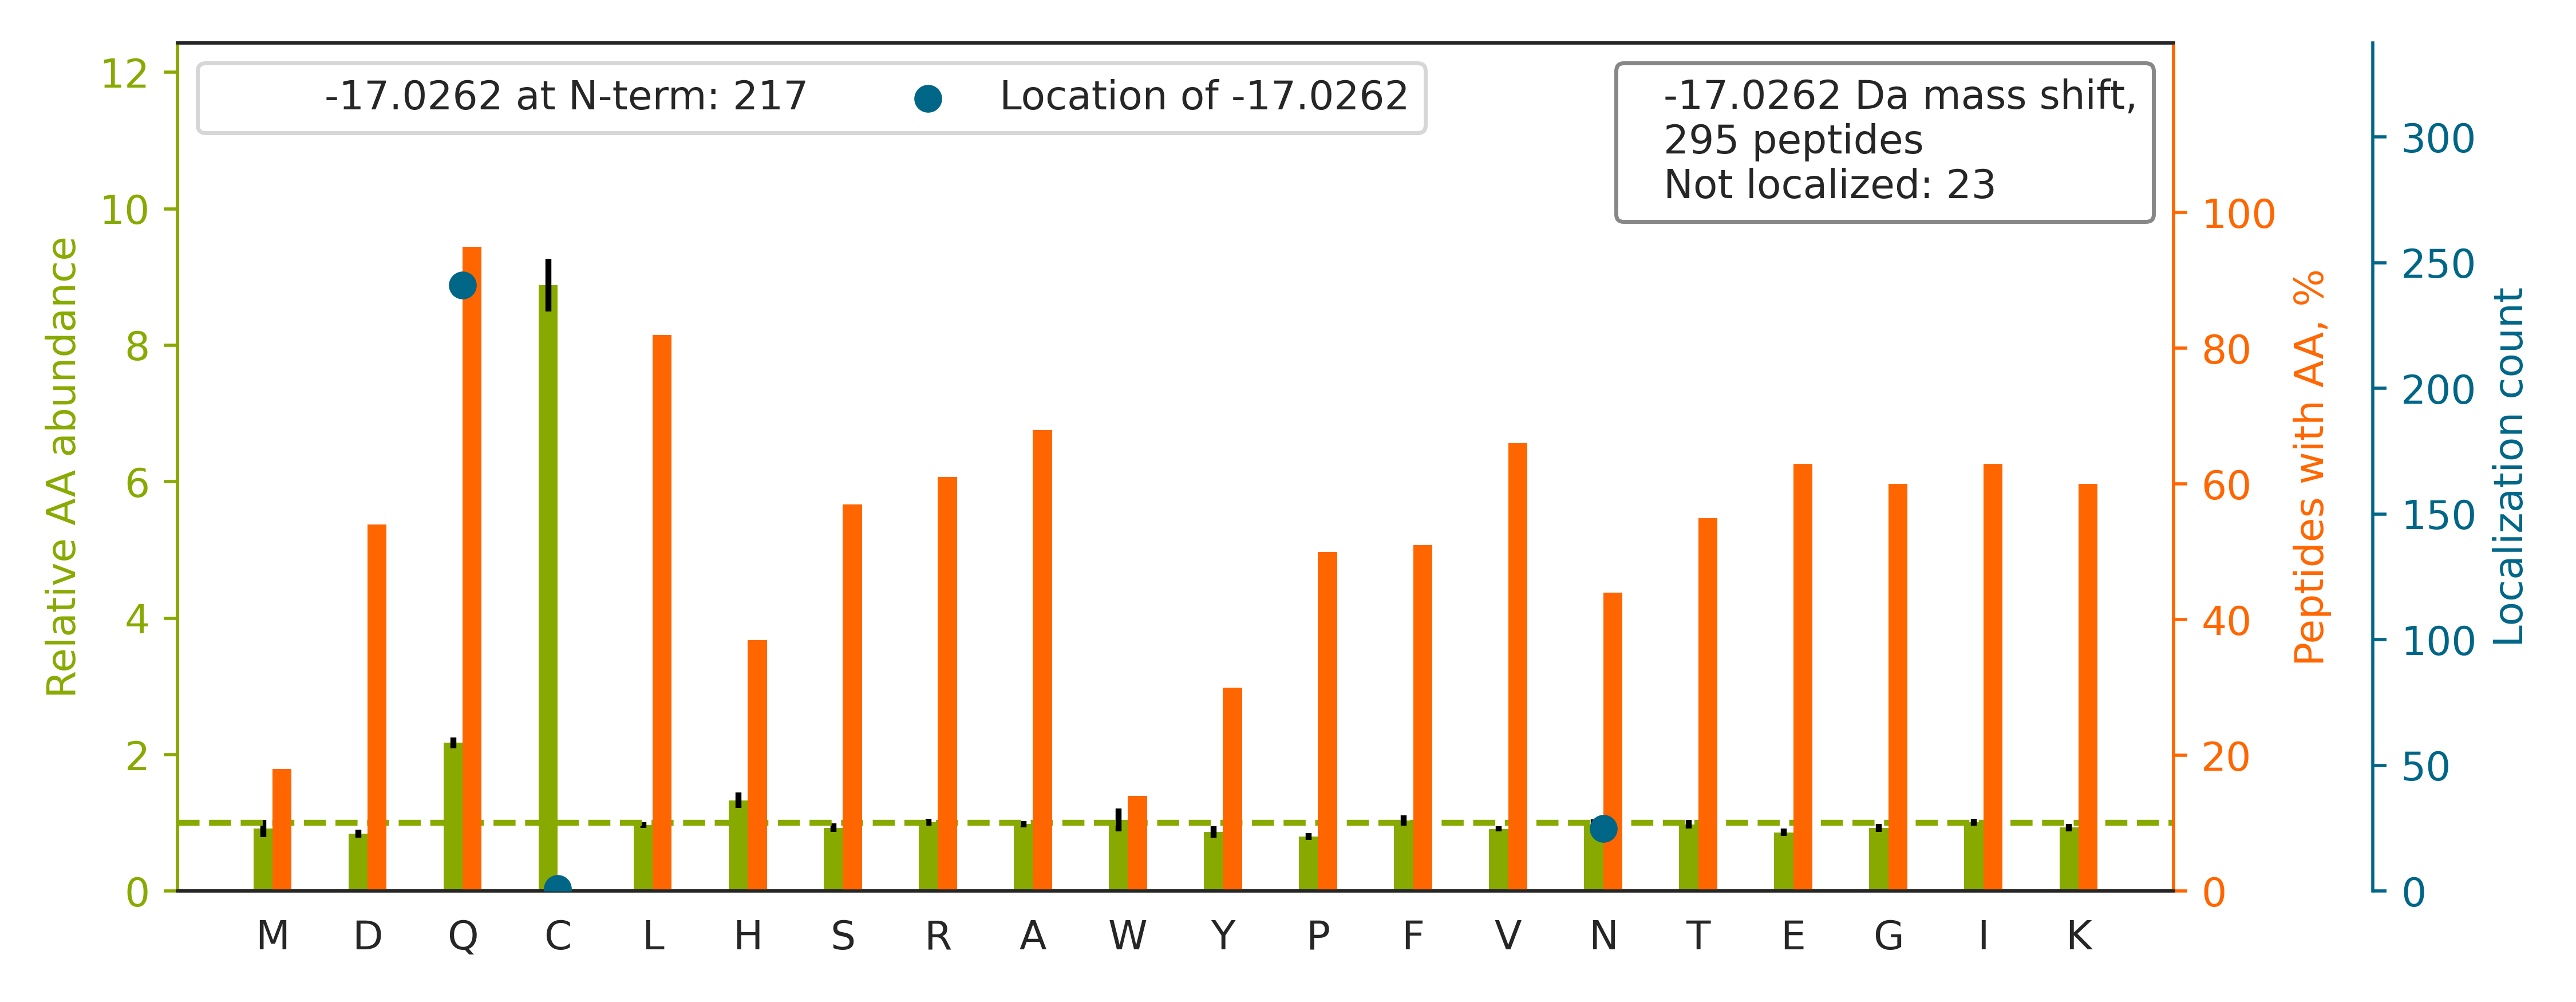

The file beside this chart, header and first rows:
top isoform	localization score	spectrum
K.QEKPAEKPAETPVATSPTATDSTSGDSSR.S		QEXI22204.11673.11673.3
K.Q[-17]ATYGYYLGNPAEFHDSSDHHTFKK.M	1	QEXI22204.21776.21776.4
R.QAQQERDELADEIANSSGK.G		QEXI22204.22470.22470.2
R.Q[-17]FQDAGHFDAENIK.K	0.007994	QEXI22204.26338.26338.2
R.QQSHFAMMHGGTGFAGIDSSSPEVK.G		QEXI22204.27127.27127.3
K.QTTVSN[-17]SQQAYQEAFEISKK.E	0.9991	QEXI22204.27483.27483.2
K.Q[-17]HNSGPNSKPVVSFIAGLTAPPGRR.M	0.8851	QEXI22204.28040.28040.4
K.Q[-17]GSGSSQPMEVQEGYGFGSGDDPYSSAEPHVSG…	0.78	QEXI22204.29051.29051.3
K.Q[-17]TIDNSQGAYQEAFDISKK.E	0.8393	QEXI22204.29612.29612.2
R.Q[-17]PYAVSELAGHQTSAESWGTGR.A	1.0	QEXI22204.32154.32154.2
R.Q[-17]LFHPEQLITGKEDAANNYAR.G	0.2675	QEXI22204.32526.32526.3
R.Q[-17]VFGEATKQPGITFIAAK.F	1	QEXI22204.37568.37568.2
K.QLPDKWQ[-17]HDLFDSGFGGGAGVETGGK.L	0.006274	QEXI22204.40266.40266.3
K.Q[-17]DLPNAMNAAEITDKLGLHSLR.H	0.06905	QEXI22204.42451.42451.3
K.QVLGQMVIDEELLGDGHSYSPR.A		QEXI22204.48607.48607.2
K.Q[-17]SKPVTTPEEIAQVATISANGDKEIGNIISDAM…	1	QEXI22204.48862.48862.3
R.Q[-17]HFPATPLLDYALEVEK.I	1.0	QEXI22204.49314.49314.2
R.Q[-17]VLDLEDLVFTQGSHFMANKR.C	1	QEXI22204.49555.49555.3
R.Q[-17]INIHNLSAFYDSELFR.M	0.296	QEXI22204.49751.49751.2
R.YALQMEQLN[-17]GILLHLESELAQTR.A	1	QEXI22204.50532.50532.3
R.QSPEHNLTHPELSVAVEMLSSVALINR.A		QEXI22204.52882.52882.3
K.Q[-17]KLPDGSEIPLPPILLGR.L	1.0	QEXI22204.53179.53179.2
R.Q[-17]VFAENKDEIALVLFGTDGTDNPLSGGDQYQNI…	0.9904	QEXI22204.53226.53226.3
R.Q[-17]EDKDDLDVTELTNEDLLDQLVK.Y	1	QEXI22204.53604.53604.2
K.QTQ[-17]IFTTYSDNQPGVLIQVYEGER.A	0.9897	QEXI22204.53947.53947.2
R.QMQLEN[-17]VSVALEFLDRESIK.L	1.0	QEXI22204.55448.55448.2
K.QVQ[-17]EFLKDGDDVIIIGVFK.G	0.02527	QEXI22204.55526.55526.2
K.Q[-17]LSPTEAFPVLVGDMDNSGSLNAQVIHQLGPGL…	1	QEXI22204.57949.57949.3
R.Q[-17]VDVPTLTGAFGILAAHVPTLQVLRPGLVVVHA…	1	QEXI22204.58215.58215.4
R.Q[-17]VTITGSAASISLAQYLINAR.L	1	QEXI22204.58343.58343.2
R.Q[-17]ITDNIFLTTAEVIAQQVSDKHLEEGR.L	0.9844	QEXI22204.58359.58359.3
R.Q[-17]VTITGSAASISLAQYLINVR.L	1	QEXI22204.59936.59936.2
K.Q[-17]GLYELSASNFELHVAQGDHFIK.F	0.9968	QEXI22204.41942.41942.3
R.Q[-17]YASLTGTQALPPLFSLGYHQSR.W	1	QEXI22204.50095.50095.2
K.Q[-17]YINAIKDYELQLVTYK.A	0.8788	QEXI22204.46252.46252.2
K.Q[-17]FAPIHAEAPEFMEMSVEQEILVTGIK.V	1	QEXI22204.57795.57795.3
K.SVTELN[-17]GDIITNTMTLGDIVFKR.I	0.9998	QEXI22204.49619.49619.3
K.Q[-17]AFDYAYVVLSHAVSPIAK.Y	1.0	QEXI22204.54405.54405.2
R.QFGFIVLTTSAGIMDHEEAR.R		QEXI22204.54135.54135.2
K.Q[-17]GTFHSQQALEYGTK.L	0.9942	QEXI22204.16429.16429.2
K.Q[-17]DMPNAMPVSELTDKLGLQHLR.S	0.005157	QEXI22204.43316.43316.3
K.Q[-17]KDFLDGVYAFEYYPSTPGR.Y	1.0	QEXI22204.47927.47927.2
K.QTMQ[-17]VDEHARPQTTLEQLQK.L	0.93	QEXI22204.21596.21596.3
R.Q[-17]TASVTLQAIAAQNAAVQAVNAHSNILK.A	1	QEXI22204.45872.45872.3
K.Q[-17]WLQEIDRYASENVNK.L	0.9216	QEXI22204.40107.40107.2
R.QNLFTTWSHHLQQANIQFR.T		QEXI22204.39345.39345.3
R.Q[-17]HIVNDMNPGNLHLFINAYNSR.R	0.9991	QEXI22204.38473.38473.3
R.Q[-17]IKPYTLMSMVANLLYEKR.F	1	QEXI22204.55377.55377.3
K.QVEELYHSLLELGEK.R		QEXI22204.51109.51109.2
K.Q[-17]LHEAIVTLGLAEPSTNISFPLVTVHLEK.G	1	QEXI22204.54077.54077.3
R.Q[-17]GQETAVAPSLVAPALNKPK.K	0.0002699	QEXI22204.30576.30576.2
K.QAALGIMQ[-17]MVEDTLIEHAHTKPLLPSQLVR.Y	0.9602	QEXI22204.56039.56039.4
R.Q[-17]GGLGPIRIPLLSDLTHQISK.D	1.0	QEXI22204.49477.49477.3
K.QASIQ[-17]HIQNAIDTEK.S	0.9226	QEXI22204.22247.22247.2
K.QTQTFTTYSDNQPGVLIQVYEGER.A		QEXI22204.48565.48565.2
K.QSNNEANLREEVLK.N		QEXI22204.17199.17199.2
K.Q[-17]LVARPDVVEMHDVTAQDPK.L	1	QEXI22204.27991.27991.3
K.Q[-17]DWEHAANDVSFATIR.F	1	QEXI22204.37177.37177.2
K.Q[-17]KPNLGKYDDPPDWQEILTYFR.G	0.9042	QEXI22204.48873.48873.3
K.Q[-17]LEAIDQLHLEYAK.R	1	QEXI22204.40479.40479.2
... 235 more rows
